Run: headless pygame with SDL's dummy video driver; simulated clock (each Clock.tick advances the game by its frame time, no real sleeping); random seed 0; keys injected as events and as key.get_pressed() state; mouse plan: one left click at the window centre at the start of phase 2, then a move to the lower-right quarter at the start of phase 3.
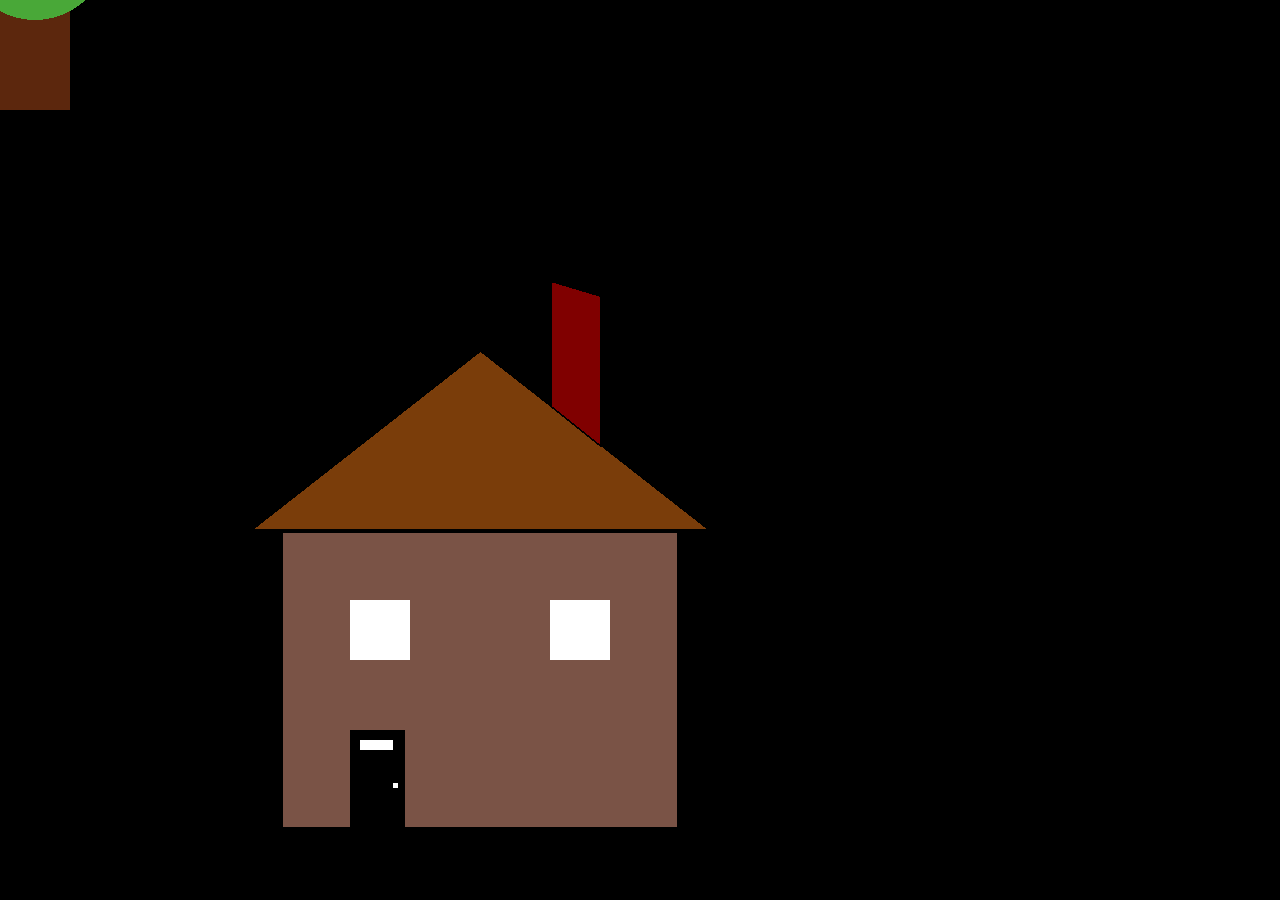
Frame 1 of 4 · flips 1–60 · no input
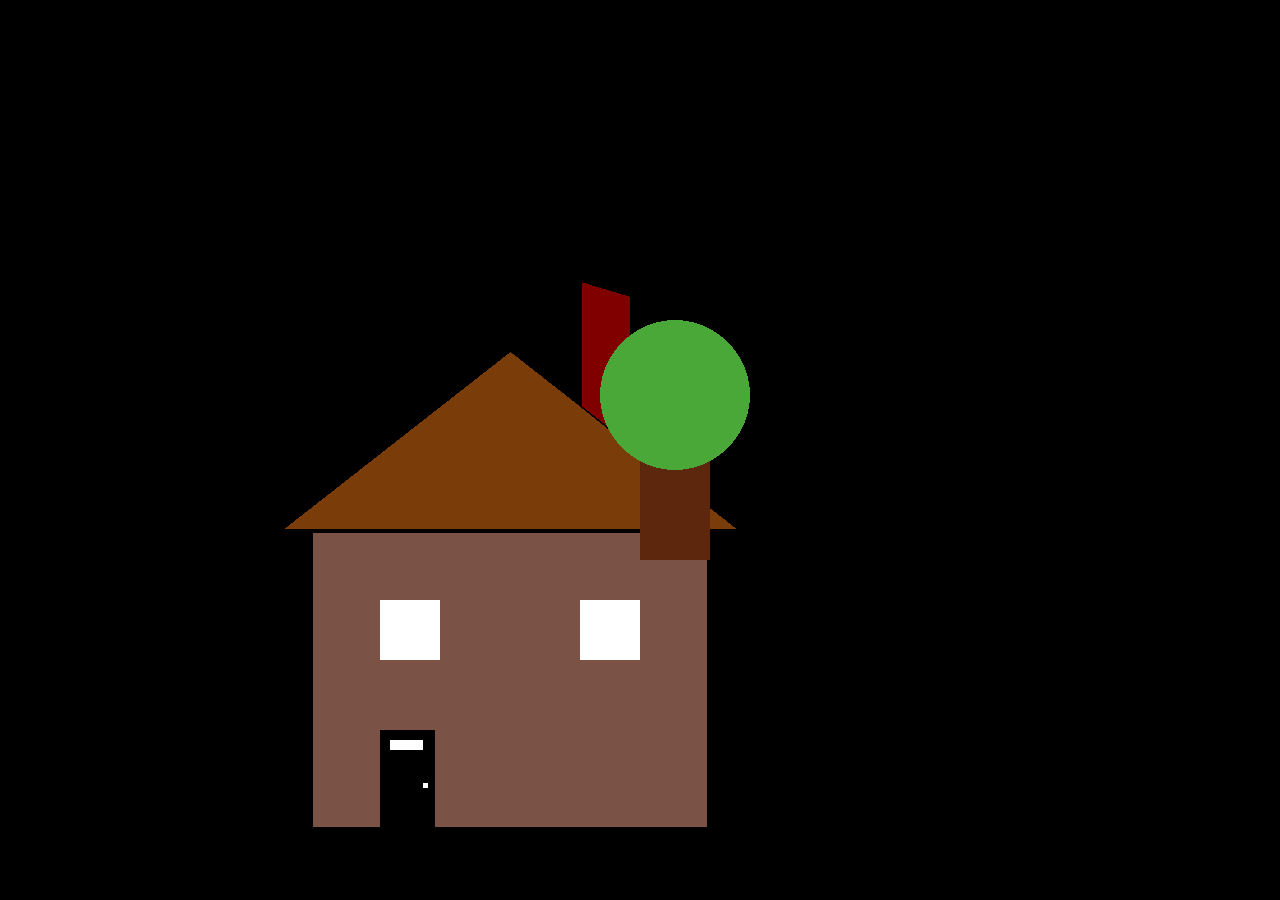
Frame 2 of 4 · flips 61–180 · clicked the window centre · tapped SPACE, RETURN · held RIGHT (→), D
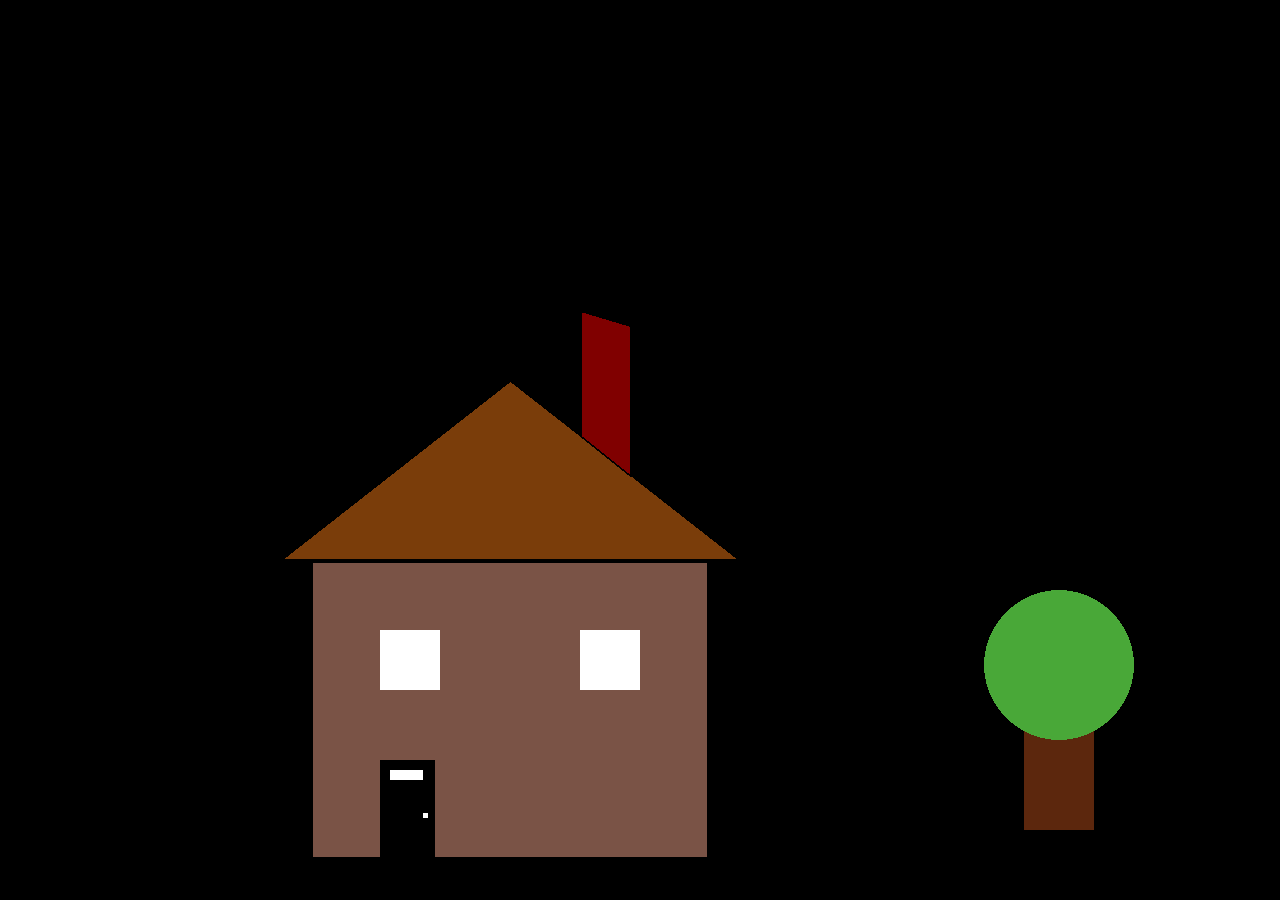
Frame 3 of 4 · flips 181–300 · moved the mouse to the lower-right quarter · held DOWN (↓), S
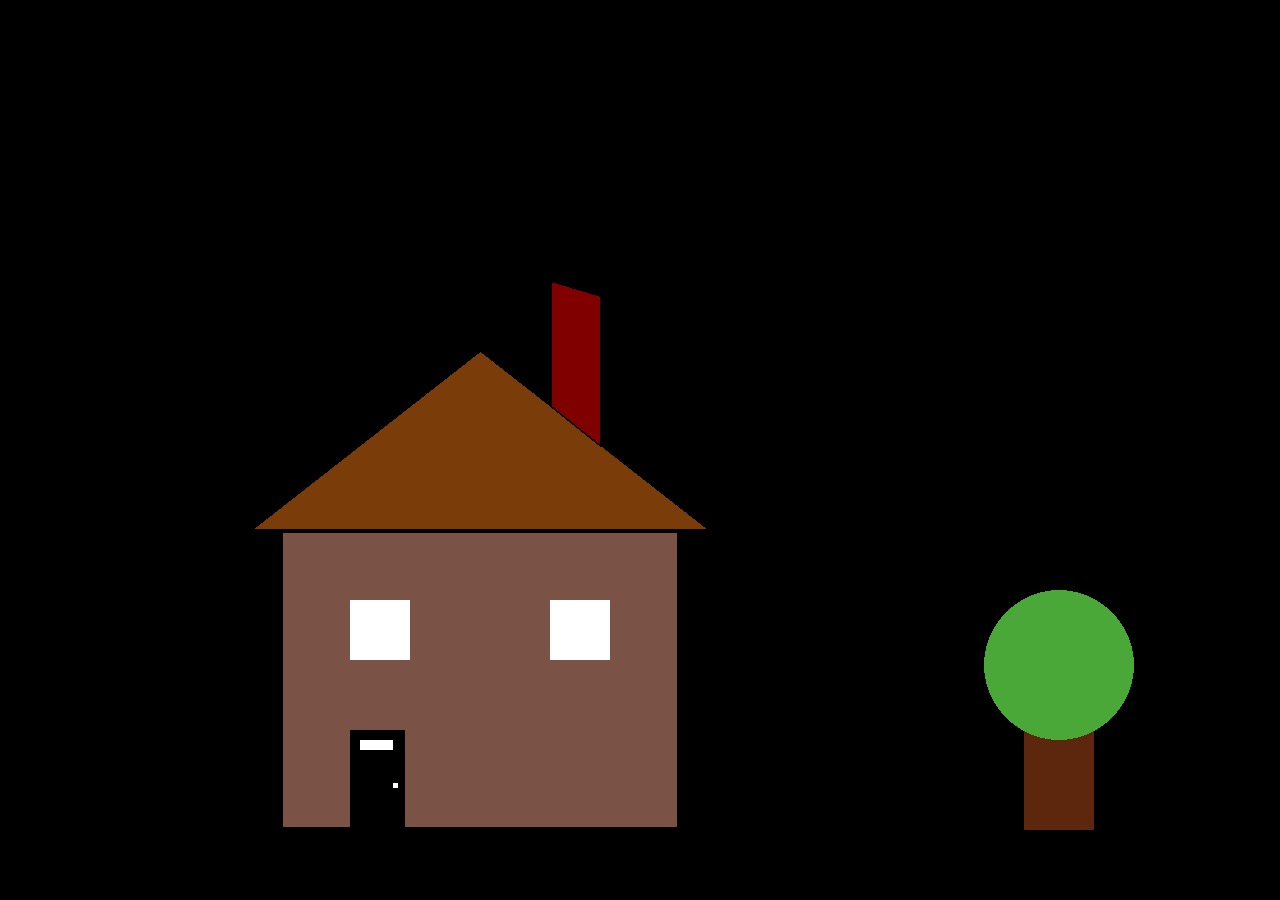
Frame 4 of 4 · flips 301–420 · held LEFT (←), A, UP (↑), W

The pygame program that drew these frames:

 
import pygame
 
# Define some colors
BLACK = (0, 0, 0)
WHITE = (255, 255, 255)
BLUE = (0, 0, 255)
NIGHTBLUE = (42,67,122)
GREEN = (0, 255, 0)
DARKERGREEN = (73, 168, 56)
RED = (255, 0, 0)
BROWN = (122, 83, 70)
TREEBARK = (92, 39, 13)
MAROON = (128, 0, 0)
ROOFCOLOUR = (122, 61, 10)
GREY = (211, 211, 211)
TREEGREEN = (41, 112, 26)
 
pygame.init()
 
# Set the width and height of the screen [width, height]
size = (1280, 900)
screen = pygame.display.set_mode(size)
 
pygame.display.set_caption("My Game")


 
# Loop until the user clicks the close button.
done = False

def drawtree(screen, x, y):
    pygame.draw.rect(screen, BLACK, [x, y, 70, 110],4)    
    pygame.draw.rect(screen, TREEBARK, [x, y, 70, 110])
    pygame.draw.ellipse(screen, DARKERGREEN, [-40+x, -130+y, 150, 150])     
def drawhouse(screen, x, y):
    #House body
    pygame.draw.rect(screen, BROWN, [280+x, 530+y, 400, 300])
    pygame.draw.rect(screen, BLACK, [280+x, 530+y, 400, 300],3)
    pygame.draw.rect(screen, BLACK, [350+x, 730+y, 55, 100])
    pygame.draw.rect(screen, WHITE, [360+x,740+y,33,10])
    pygame.draw.rect(screen, WHITE, [393+x,783+y,5,5])
       
    #Windows
    pygame.draw.rect(screen, BLACK, [550+x,600+y,60,60],5)
    pygame.draw.rect(screen, WHITE, [550+x,600+y,60,60])
    pygame.draw.rect(screen, BLACK, [350+x,600+y,60,60],5)
    pygame.draw.rect(screen, WHITE, [350+x,600+y,60,60])

    # Roof
    pygame.draw.polygon(screen, ROOFCOLOUR, [[250+x, 530+y], [480+x, 350+y], [710+x, 530+y]], )
    pygame.draw.polygon(screen, BLACK, [[250+x, 530+y], [480+x, 350+y], [710+x, 530+y]],3 )
    pygame.draw.polygon(screen, MAROON, [[600+x,295+y], [600+x,445+y], [550+x,405+y], [550+x,280+y]])
    pygame.draw.polygon(screen, BLACK, [[600+x,295+y], [600+x,445+y], [550+x,405+y], [550+x,280+y]],2)
# Used to manage how fast the screen updates
clock = pygame.time.Clock()
x = 0
y = 0
x_coord = 0
y_coord = 0
# -------- Main Program Loop -----------
pygame.key.set_repeat(1,1)
while not done:
    # --- Main event loop
    for event in pygame.event.get():
        if event.type == pygame.QUIT:
            done = True
            
        elif event.type == pygame.KEYDOWN:
                # Figure out if it was an arrow key. If so
                # adjust speed.
            if event.key == pygame.K_LEFT:
                if(x <= -240):
                    break
                else:
                    x += -30
            elif event.key == pygame.K_RIGHT:
                if(x >= 570):
                    break
                else:
                    x += 30
            elif event.key == pygame.K_UP:
                if(y <= -270):
                    break
                else:
                    y += -30
            elif event.key == pygame.K_DOWN:
                if(y >= 50):
                    break
                else:
                    y += 30
        
               
                   
            # User let up on a key
        elif event.type == pygame.KEYUP:
                # If it is an arrow key, reset vector back to zero
            if event.key == pygame.K_LEFT or event.key == pygame.K_RIGHT:
                x_speed = 0
            elif event.key == pygame.K_UP or event.key == pygame.K_DOWN:
                y_speed = 0        
        
        
 
    screen.fill(BLACK)
    drawhouse(screen, x, y)
    drawtree(screen, x_coord, y_coord)
    
    
    
  
    
    
    # --- Game logic should go here
    pos = pygame.mouse.get_pos()
    x_coord = pos[0]
    y_coord = pos[1]    
    # Hide the mouse cursor
    pygame.mouse.set_visible(False)    
    # --- Screen-clearing code goes here
 
    # Here, we clear the screen to white. Don't put other drawing commands
    # above this, or they will be erased with this command.
 
    # If you want a background image, replace this clear with blit'ing the
    # background image.
    
    
    pygame.display.flip()
    
    
 
    # --- Limit to 60 frames per second
    clock.tick(60)
 
# Close the window and quit.
pygame.quit()
